Run: headless pygame with SDL's dummy video driver; simulated clock (each Clock.tick advances the game by its frame time, no real sleeping); random seed 0; keys injected as events and as key.get_pressed() state; no mouse input.
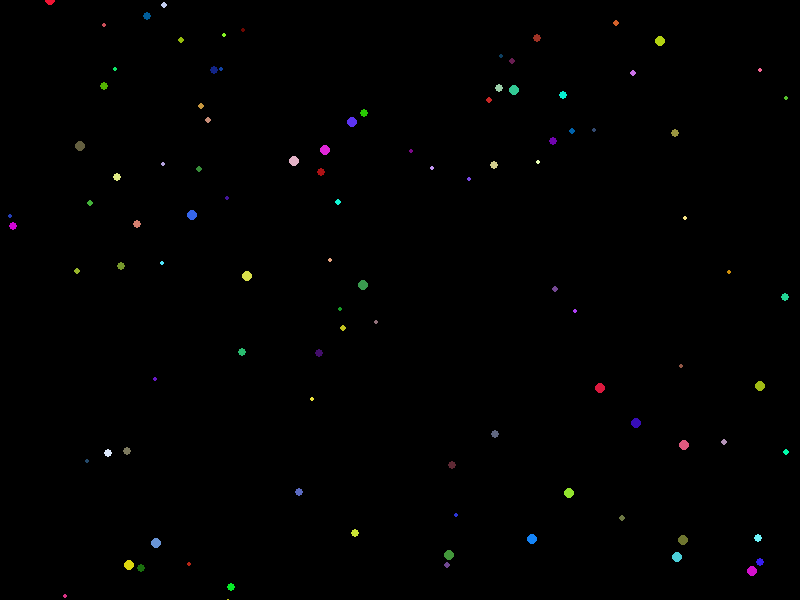
Frame 1 of 4 · flips 1–60 · no input
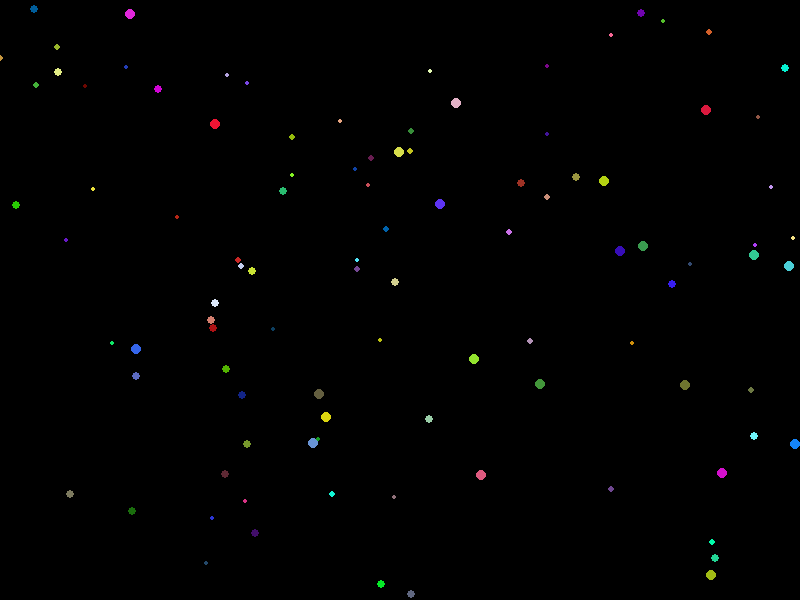
Frame 2 of 4 · flips 61–180 · tapped SPACE, RETURN · held RIGHT (→), D
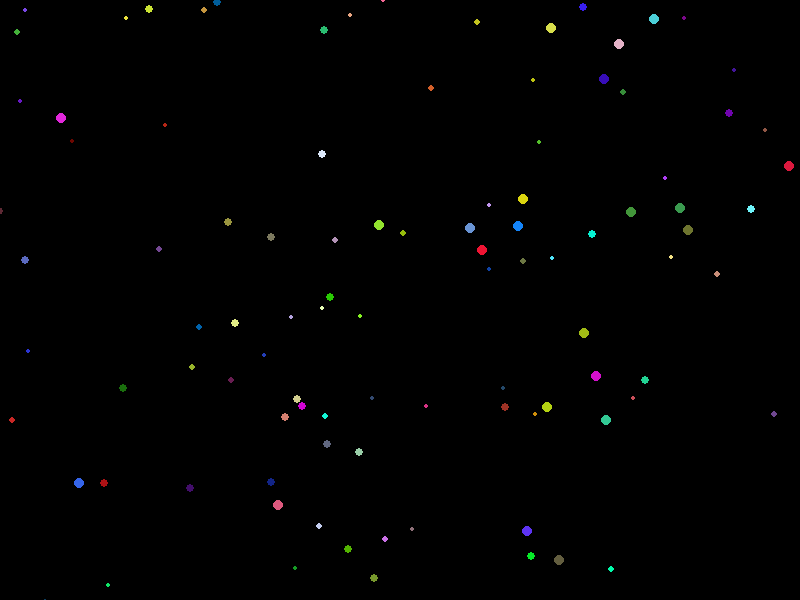
Frame 3 of 4 · flips 181–300 · held DOWN (↓), S
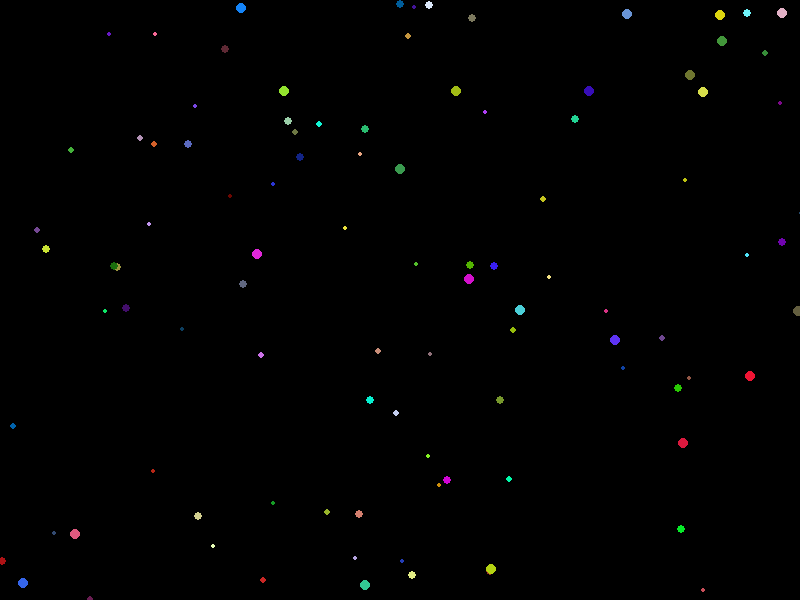
Frame 4 of 4 · flips 301–420 · held LEFT (←), A, UP (↑), W

The pygame program that drew these frames:

import pygame
import random

# Inicializar pygame
pygame.init()

# Configuración de la pantalla
WIDTH, HEIGHT = 800, 600
screen = pygame.display.set_mode((WIDTH, HEIGHT))
pygame.display.set_caption("Sistema de Partículas con Movimiento Propio y Rebote")

# Colores
WHITE = (0, 0, 0)

# Clase para representar una partícula
class Particle:
    def __init__(self, x, y):
        self.pos = pygame.Vector2(x, y)
        self.color = (random.randint(0, 255), random.randint(0, 255), random.randint(0, 255))
        self.size = random.randint(2, 5)
        self.velocity = pygame.Vector2(random.uniform(-1, 1), random.uniform(-1, 1))
        self.velocity.scale_to_length(random.uniform(1, 3))

    def move(self):
        self.pos += self.velocity

        # Rebote en los bordes
        if self.pos.x <= 0 or self.pos.x >= WIDTH:
            self.velocity.x *= -1
        if self.pos.y <= 0 or self.pos.y >= HEIGHT:
            self.velocity.y *= -1

    def draw(self, screen):
        pygame.draw.circle(screen, self.color, (int(self.pos.x), int(self.pos.y)), self.size)

# Inicializar lista de partículas
particles = [Particle(random.randint(0, WIDTH), random.randint(0, HEIGHT)) for _ in range(100)]

# Bucle principal
running = True
clock = pygame.time.Clock()
while running:
    screen.fill(WHITE)

    for event in pygame.event.get():
        if event.type == pygame.QUIT:
            running = False

    for particle in particles:
        particle.move()
        particle.draw(screen)

    pygame.display.flip()
    clock.tick(60)

pygame.quit()
